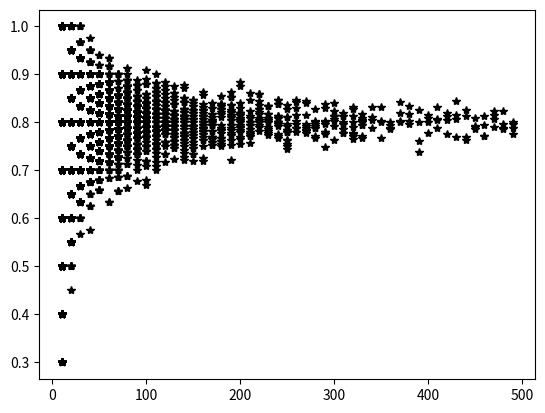
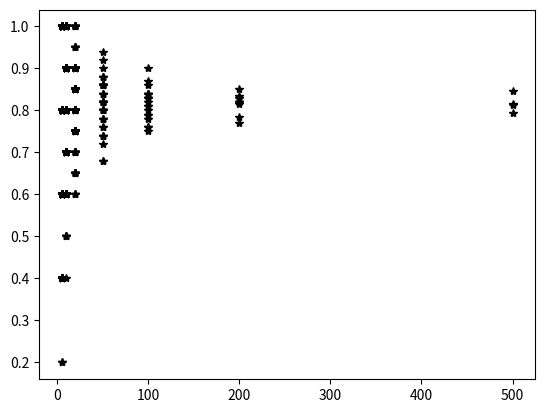

Source code (Python) for these figures, in order:
from random import choices
import matplotlib.pyplot as plt
import numpy as np

c = [1, 0]
p = [0.8, 0.2]


kLst = np.arange(10, 500, 10)
fig, ax = plt.subplots(1, 1)
for k in kLst:
    for kk in range(int(1000/k)**2):
        ss = choices(c, p, k=k)
        _ = ax.plot(k, np.mean(ss), 'k*')
fig.show()

fig, ax = plt.subplots(1, 1)
ss = choices(c, p, k=2000)
kLst = [5, 10, 20, 50, 100, 200, 500]
for k in kLst:
    temp=np.array(ss).reshape(k,-1)    
    m=np.mean(temp,axis=0)
    _ = ax.plot(np.ones(m.shape)*k, m, 'k*')
fig.show()